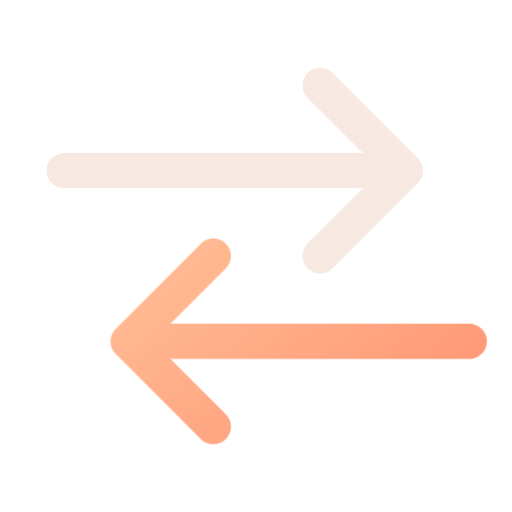
t = 0.00 s
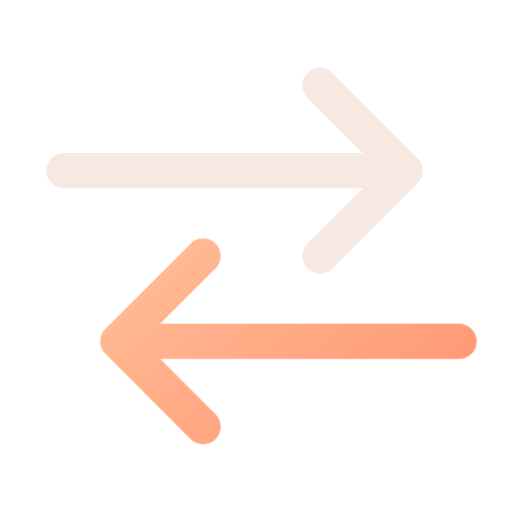
t = 0.16 s
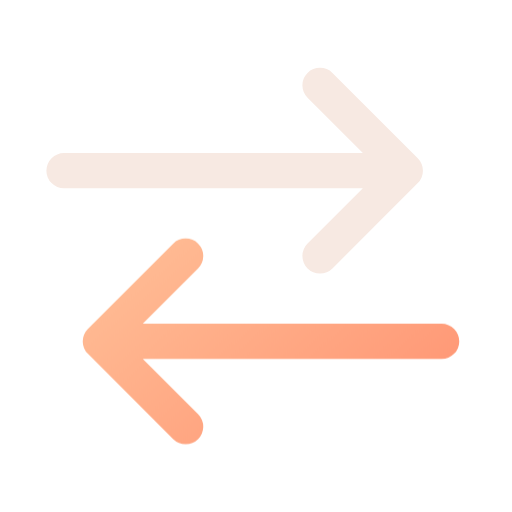
t = 0.34 s
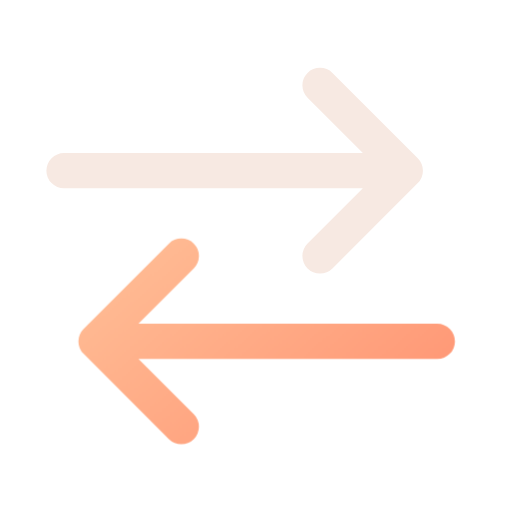
t = 0.46 s
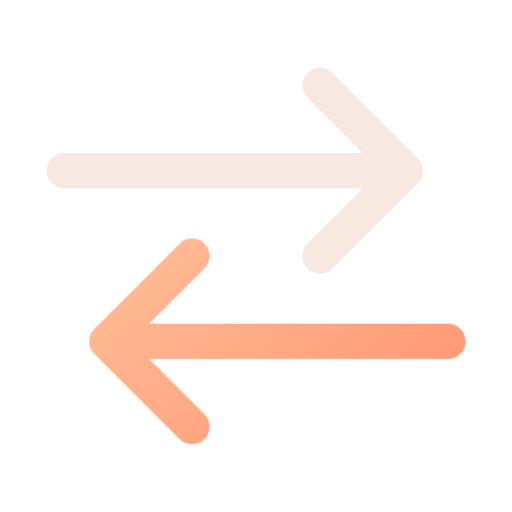
t = 0.66 s
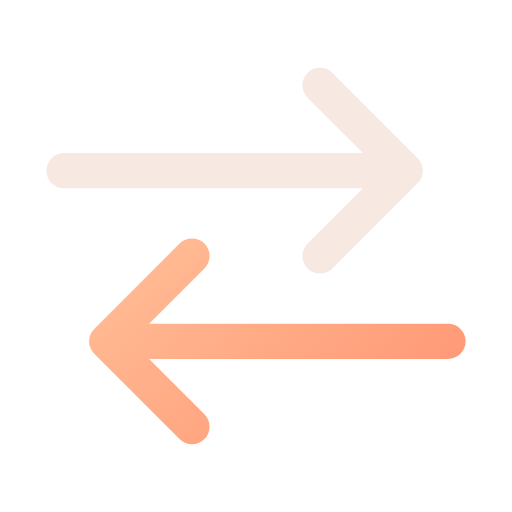
t = 0.80 s

The animated SVG that drew these frames (rendered in a browser with its animation timeline set to each time). Animation: 1 CSS @keyframes rule; one cycle of 0.80 s.

<svg xmlns="http://www.w3.org/2000/svg" width="24" height="24" viewBox="0 0 24 24" fill="none" role="img" aria-label="Court transfer" class="ecui-transfer-dark-motion">
<title>Court transfer</title>
<desc>The second transfer arrow follows the first.</desc>
<defs><linearGradient id="ecui-transfer-dark-motion-accent" gradientUnits="userSpaceOnUse" x1="4" y1="3" x2="20" y2="22"><stop stop-color="#FFD1A6" style="stop-color:var(--ec-icon-accent,#FFD1A6)"/><stop offset="1" stop-color="#FF9271" style="stop-color:var(--ec-icon-accent-end,#FF9271)"/></linearGradient></defs>
<style>@media(prefers-reduced-motion:no-preference){.ecui-transfer-dark-motion .p1{transform-box:view-box;transform-origin:12px 12px;animation:ecui-transfer-dark-motion-p1 800ms cubic-bezier(.3,0,.2,1) 1 backwards}@keyframes ecui-transfer-dark-motion-p1{0%{transform:translateX(1px)}26%{transform:translateX(0.5px)}58%{transform:translateX(-0.5px)}82%{transform:translateX(0px)}100%{transform:translateX(0px)}}}</style>
<path class="p0" d="M3 8H19M15 4L19 8L15 12" fill="none" stroke="#F7E9E2" stroke-width="1.65" stroke-linecap="round" stroke-linejoin="round" style="stroke:var(--ec-icon-ink,#F7E9E2)"/>
<path class="p1" d="M21 16H5M9 12L5 16L9 20" fill="none" stroke="url(#ecui-transfer-dark-motion-accent)" stroke-width="1.65" stroke-linecap="round" stroke-linejoin="round"/>
</svg>
